Dataset: images (GitHub, mgatlin3-gtri/FT). Classes: diarrhea, farts, pee, poop.

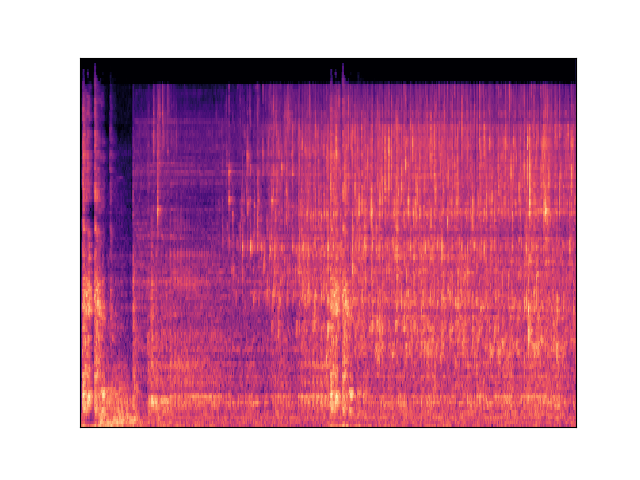
Label: pee

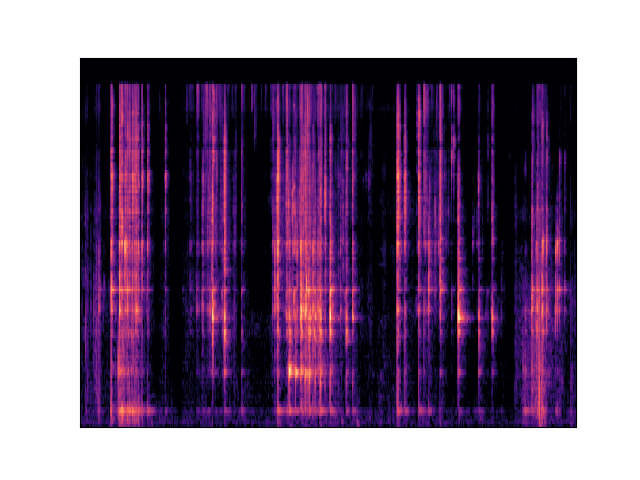
Label: diarrhea

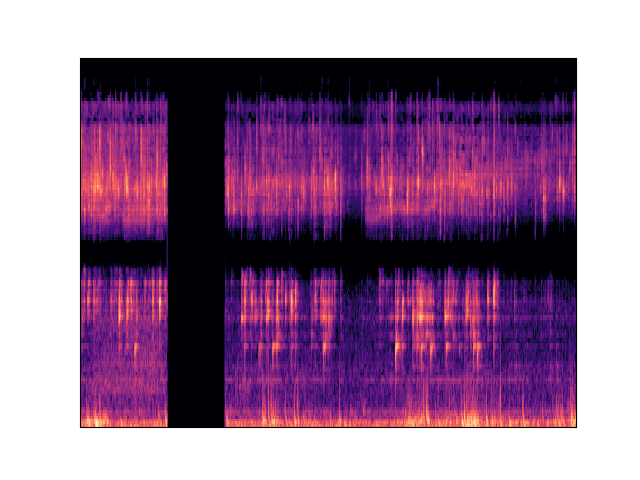
Label: pee

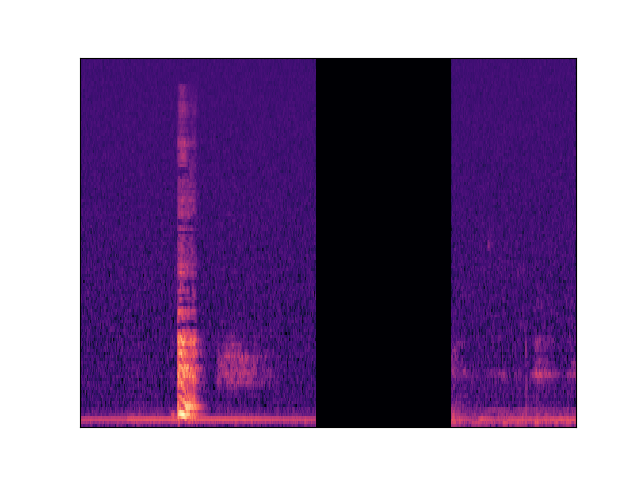
Label: poop

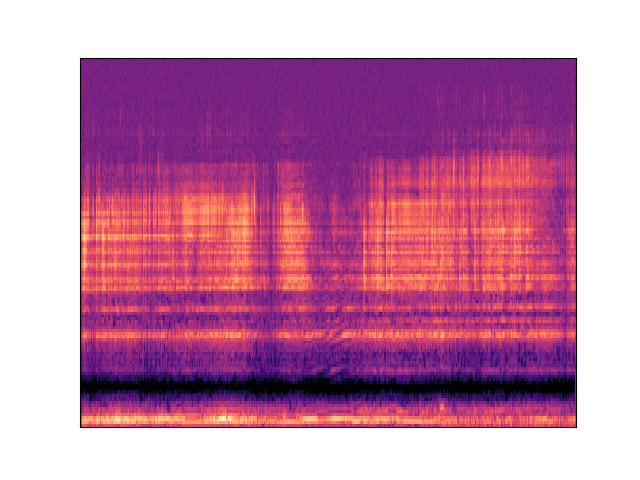
Label: diarrhea

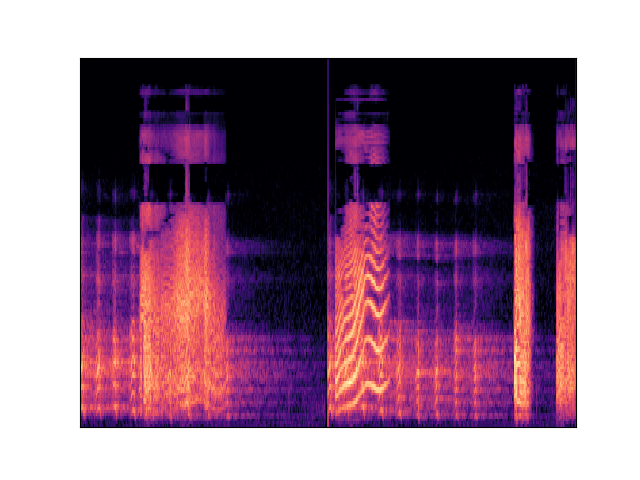
Label: farts
